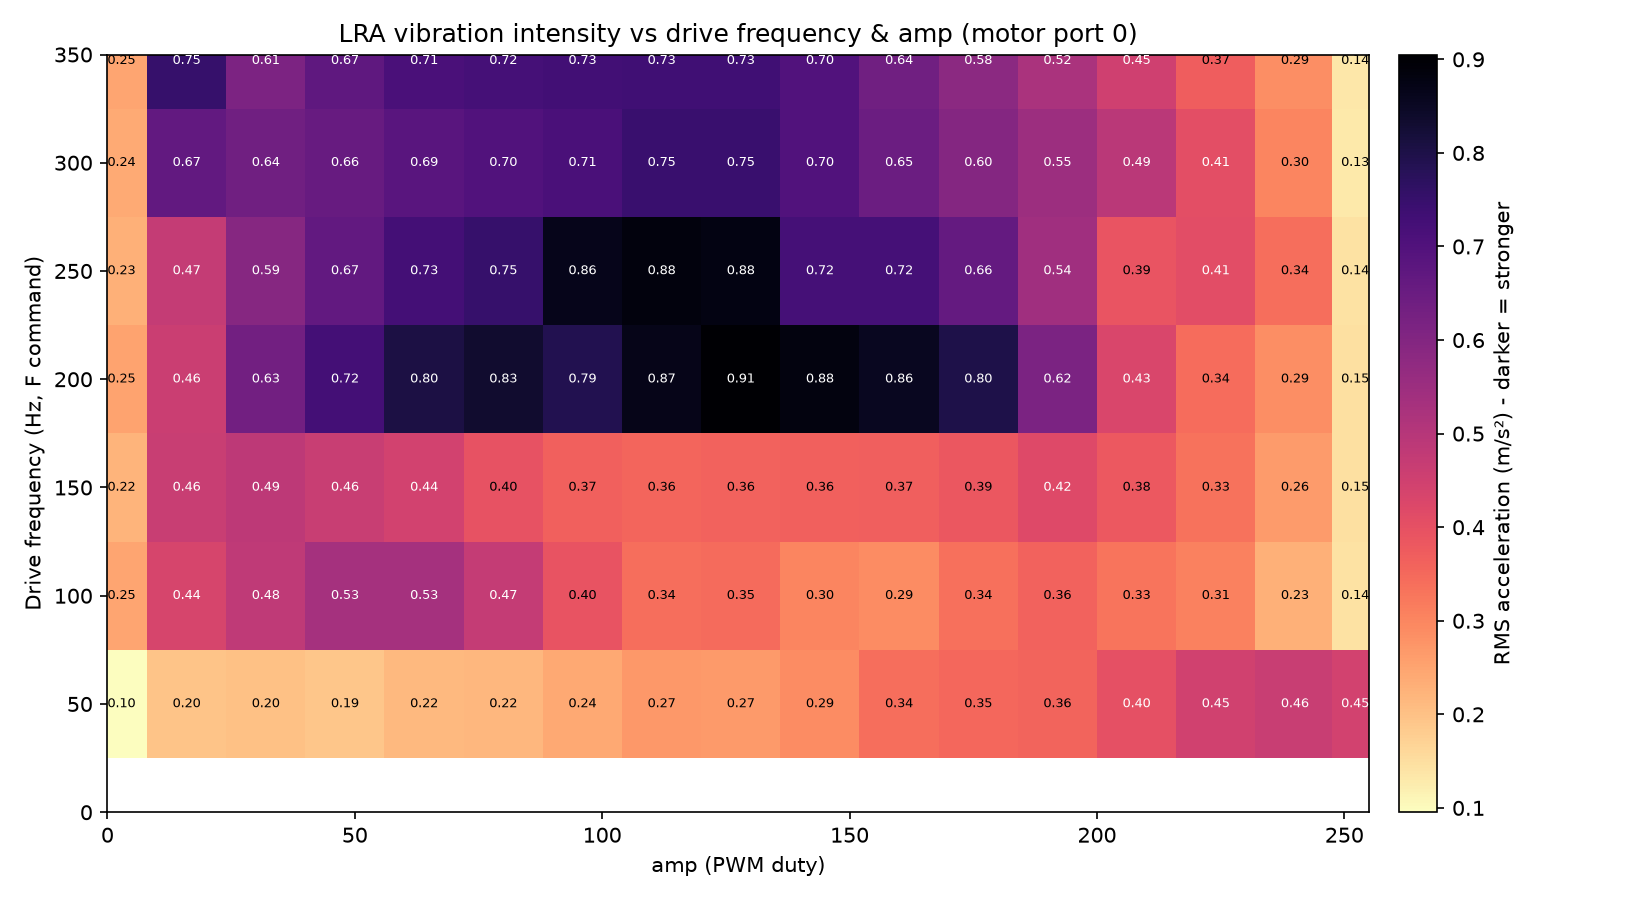

Values plotted in this chart, from the file beside it:
freq_hz, amp, rms_delta_counts, rms_ms2, peak_delta_counts, baseline_mag, n_samples
50, 0, 9.723, 0.09535, 74.26, 1014, 2257
50, 16, 19.92, 0.1954, 95.49, 1014, 2417
50, 32, 20.46, 0.2006, 101.9, 1014, 2417
50, 48, 19.63, 0.1925, 107.1, 1014, 2415
50, 64, 21.94, 0.2151, 122.5, 1014, 2417
50, 80, 22.14, 0.2171, 114.6, 1014, 2417
50, 96, 24.63, 0.2415, 113.2, 1014, 2417
50, 112, 27.52, 0.2699, 145, 1014, 2414
50, 128, 27.22, 0.2669, 137.3, 1014, 2417
50, 144, 29.6, 0.2903, 118.2, 1014, 2417
50, 160, 34.68, 0.3401, 127.3, 1014, 2417
50, 176, 36.13, 0.3543, 127, 1014, 2413
50, 192, 36.55, 0.3585, 116.4, 1014, 2413
50, 208, 40.74, 0.3995, 150.3, 1014, 2417
50, 224, 45.76, 0.4488, 145.8, 1014, 2413
50, 240, 47.31, 0.4639, 142.7, 1014, 2417
50, 255, 45.39, 0.4452, 158, 1014, 2412
100, 0, 25.34, 0.2485, 97.96, 1061, 2255
100, 16, 44.45, 0.4359, 154.1, 1061, 2417
100, 32, 49.13, 0.4818, 140.7, 1061, 2417
100, 48, 54.51, 0.5346, 146.2, 1061, 2412
100, 64, 54.3, 0.5325, 148.6, 1061, 2417
100, 80, 48.12, 0.4719, 143.5, 1061, 2417
100, 96, 40.34, 0.3956, 143.2, 1061, 2415
100, 112, 34.79, 0.3412, 143, 1061, 2415
100, 128, 35.34, 0.3466, 164.6, 1061, 2417
100, 144, 30.82, 0.3022, 131.2, 1061, 2417
100, 160, 29.54, 0.2897, 90.73, 1061, 2417
100, 176, 34.39, 0.3373, 115.1, 1061, 2415
100, 192, 37.05, 0.3633, 116.8, 1061, 2417
100, 208, 33.76, 0.331, 127.8, 1061, 2413
100, 224, 31.41, 0.308, 148.6, 1061, 2417
100, 240, 23.49, 0.2303, 141.4, 1061, 2417
100, 255, 14.63, 0.1434, 70.02, 1061, 2417
150, 0, 22.7, 0.2226, 84.6, 1062, 2257
150, 16, 47.32, 0.464, 217.3, 1062, 2417
150, 32, 49.6, 0.4864, 198.3, 1062, 2417
150, 48, 47.37, 0.4645, 169.2, 1062, 2417
150, 64, 45.24, 0.4436, 176.6, 1062, 2415
150, 80, 40.39, 0.396, 180.7, 1062, 2414
150, 96, 37.23, 0.3651, 142.4, 1062, 2417
150, 112, 36.38, 0.3567, 148.9, 1062, 2413
150, 128, 37.04, 0.3632, 139.4, 1062, 2417
150, 144, 37.16, 0.3644, 167.1, 1062, 2416
150, 160, 37.49, 0.3676, 153.4, 1062, 2417
150, 176, 39.39, 0.3863, 145.3, 1062, 2413
150, 192, 42.75, 0.4192, 194.1, 1062, 2417
150, 208, 38.76, 0.3801, 206, 1062, 2415
150, 224, 33.95, 0.333, 186.8, 1062, 2417
150, 240, 26.97, 0.2645, 145.2, 1062, 2417
150, 255, 15.1, 0.1481, 71.79, 1062, 2417
200, 0, 25.55, 0.2506, 89.77, 1066, 2257
200, 16, 47.06, 0.4615, 149.3, 1066, 2416
200, 32, 64.58, 0.6333, 147.8, 1066, 2417
200, 48, 73.92, 0.7249, 169.8, 1066, 2413
200, 64, 82.05, 0.8046, 170.7, 1066, 2415
200, 80, 85.07, 0.8343, 174.6, 1066, 2416
200, 96, 80.64, 0.7908, 208.2, 1066, 2420
200, 112, 88.44, 0.8673, 204.1, 1066, 2414
200, 128, 92.3, 0.9052, 229.2, 1066, 2415
... 59 more rows
